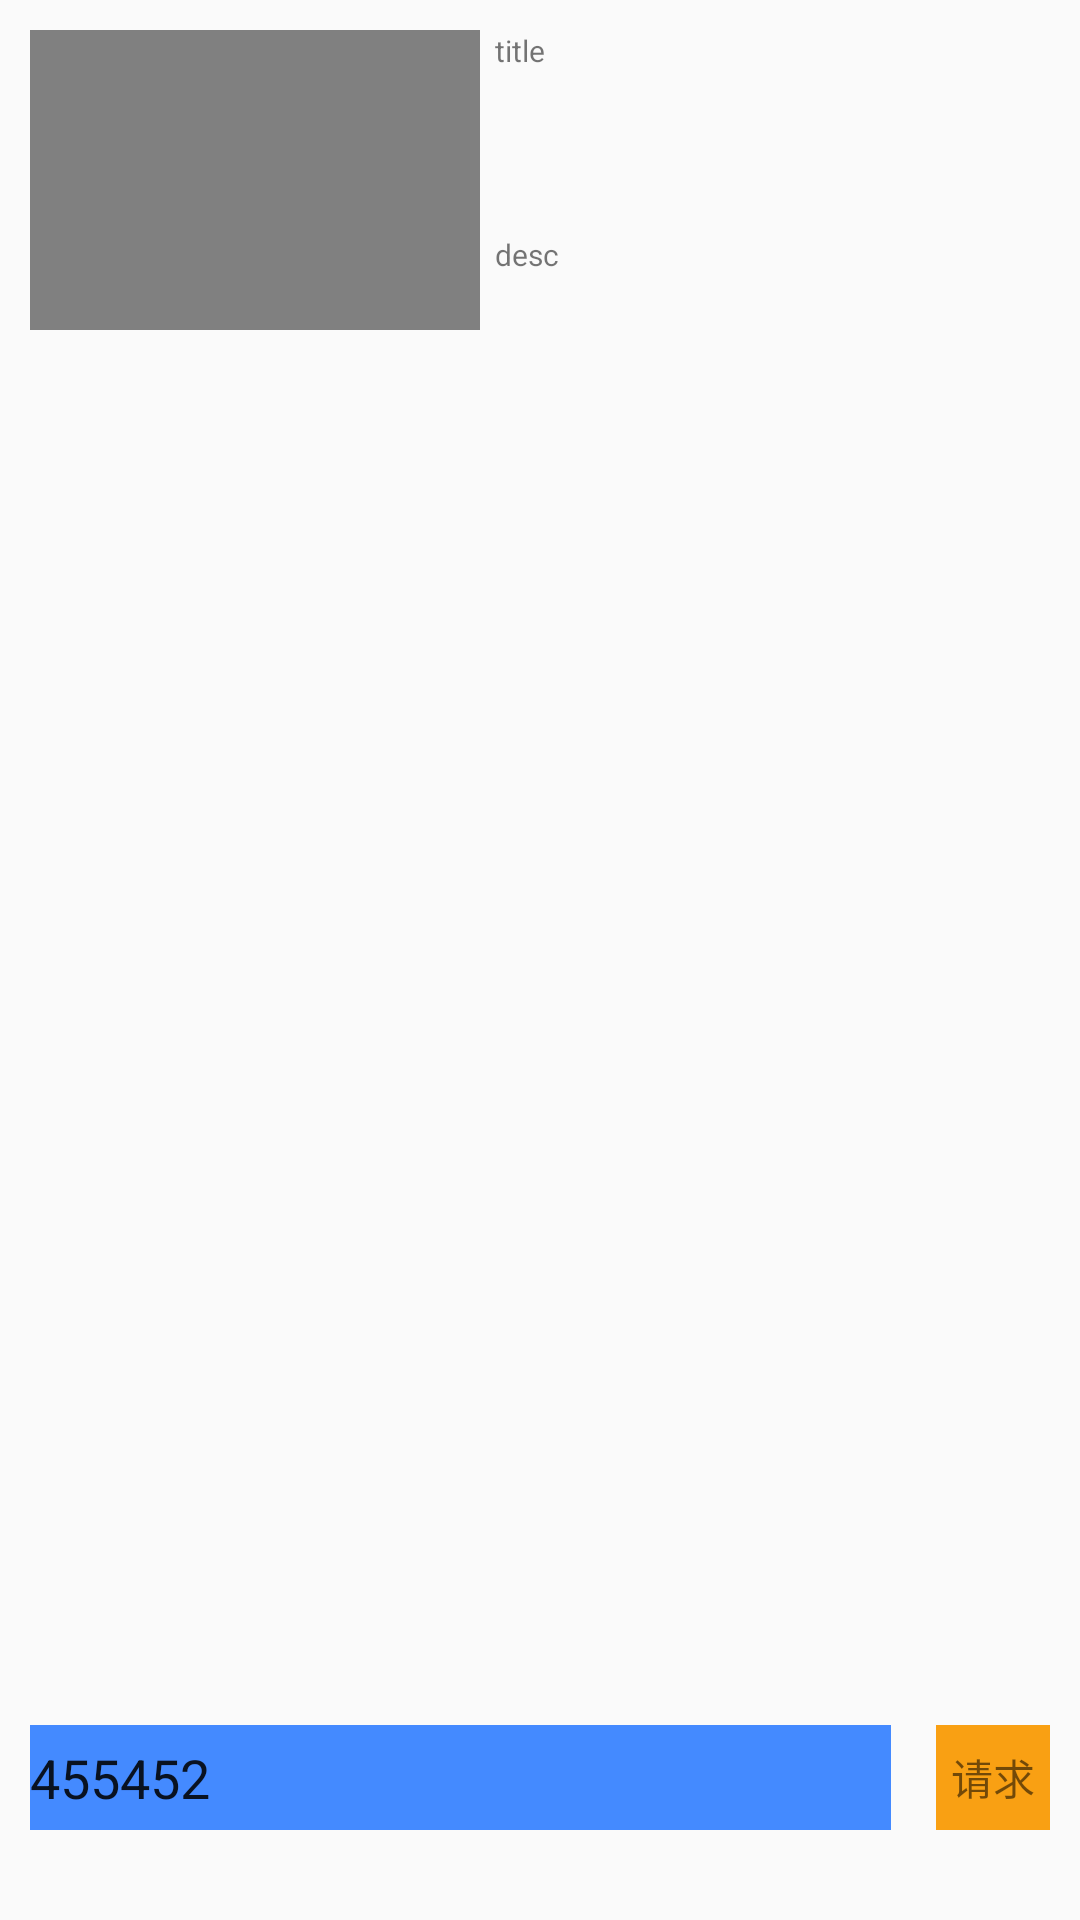

This screen was rendered from an Android layout file. Write that file and the resources it references.
<!-- AndroidManifest.xml: application theme AppTheme -->
<!-- res/layout/native_demo.xml -->
<?xml version="1.0" encoding="utf-8"?>
<FrameLayout xmlns:android="http://schemas.android.com/apk/res/android"
    android:layout_width="match_parent"
    android:layout_height="match_parent"
    android:orientation="vertical">

    <LinearLayout
        android:id="@+id/feed_layout"
        android:layout_width="match_parent"
        android:layout_height="wrap_content"
        android:layout_margin="10dp"
        android:clickable="true"
        android:orientation="horizontal">

        <ImageView
            android:id="@+id/img_src"
            android:layout_width="150dp"
            android:layout_height="100dp"
            android:background="@color/gray"
            android:minWidth="100dp"
            android:minHeight="100dp"
            android:scaleType="fitXY" />


        <LinearLayout
            android:id="@+id/native_demo_layout"
            android:layout_width="match_parent"
            android:layout_height="match_parent"
            android:layout_marginLeft="5dp"
            android:orientation="vertical">

            <TextView
                android:id="@+id/title"
                android:layout_width="wrap_content"
                android:layout_height="0dp"
                android:layout_weight="1"
                android:gravity="top"
                android:text="title"
                android:textSize="10sp" />


            <TextView
                android:id="@+id/content"
                android:layout_width="wrap_content"
                android:layout_height="0dp"
                android:layout_weight="1"
                android:gravity="center_vertical"
                android:text="desc"
                android:textSize="10sp" />

        </LinearLayout>


    </LinearLayout>


    <include layout="@layout/request_layout" />


</FrameLayout>
<!-- res/layout/request_layout.xml (included above) -->
<?xml version="1.0" encoding="utf-8"?>
<RelativeLayout xmlns:android="http://schemas.android.com/apk/res/android"
    xmlns:tools="http://schemas.android.com/tools"
    android:layout_width="match_parent"
    android:layout_height="match_parent"
    tools:showIn="@layout/demo_banner_activity">

    <LinearLayout
        android:layout_width="match_parent"
        android:layout_height="wrap_content"
        android:layout_alignParentBottom="true"
        android:layout_marginLeft="10dp"
        android:layout_marginRight="10dp"
        android:layout_marginBottom="30dp"
        android:gravity="center_vertical"
        android:orientation="horizontal">

        <EditText
            android:id="@+id/edit"
            android:layout_width="0dp"
            android:layout_height="35dp"
            android:layout_alignParentBottom="true"
            android:layout_weight="1"
            android:background="@color/common_blue"
            android:gravity="center_vertical"
            android:hint="请输入tid"
            android:text="455452" />

        <LinearLayout
            android:layout_width="wrap_content"
            android:layout_height="wrap_content"
            android:layout_marginLeft="5dp"
            android:background="@color/item_yellow">

            <Spinner
                android:id="@+id/spinner"
                android:layout_width="0dp"
                android:layout_height="35dp"
                android:layout_weight="1"
                android:entries="@array/styles_array"
                android:visibility="gone" />

        </LinearLayout>


        <TextView
            android:id="@+id/banner_rquest"
            android:layout_width="wrap_content"
            android:layout_height="match_parent"
            android:layout_marginLeft="10dp"
            android:background="@color/item_yellow"
            android:gravity="center_vertical"
            android:paddingLeft="5dp"
            android:paddingRight="5dp"
            android:text="请求" />


    </LinearLayout>


</RelativeLayout>
<!-- res/layout/demo_banner_activity.xml (included above) -->
<?xml version="1.0" encoding="utf-8"?>
<FrameLayout xmlns:android="http://schemas.android.com/apk/res/android"
    android:layout_width="match_parent"
    android:layout_height="match_parent"
    android:orientation="vertical">


    <com.sdk.a4paradigm.view.BannerView
        android:id="@+id/banner_view"
        android:layout_width="match_parent"
        android:layout_height="wrap_content" />

    <include layout="@layout/request_layout" />
</FrameLayout>
<!-- resources referenced by this layout -->
<resources>
  <string-array name="styles_array">
          <item>样式一</item>
          <item>样式二 </item>
      </string-array>
  <color name="common_blue">#448aff</color>
  <color name="gray">#808080</color>
  <color name="item_yellow">#fff9a013</color>
  <style name="AppTheme" parent="Theme.AppCompat.Light.DarkActionBar">
          
          <item name="colorPrimary">@color/colorPrimary</item>
          <item name="colorPrimaryDark">@color/colorPrimaryDark</item>
          <item name="colorAccent">@color/colorAccent</item>
      </style>
  <color name="colorPrimary">#3F51B5</color>
  <color name="colorPrimaryDark">#303F9F</color>
  <color name="colorAccent">#FF4081</color>
</resources>
